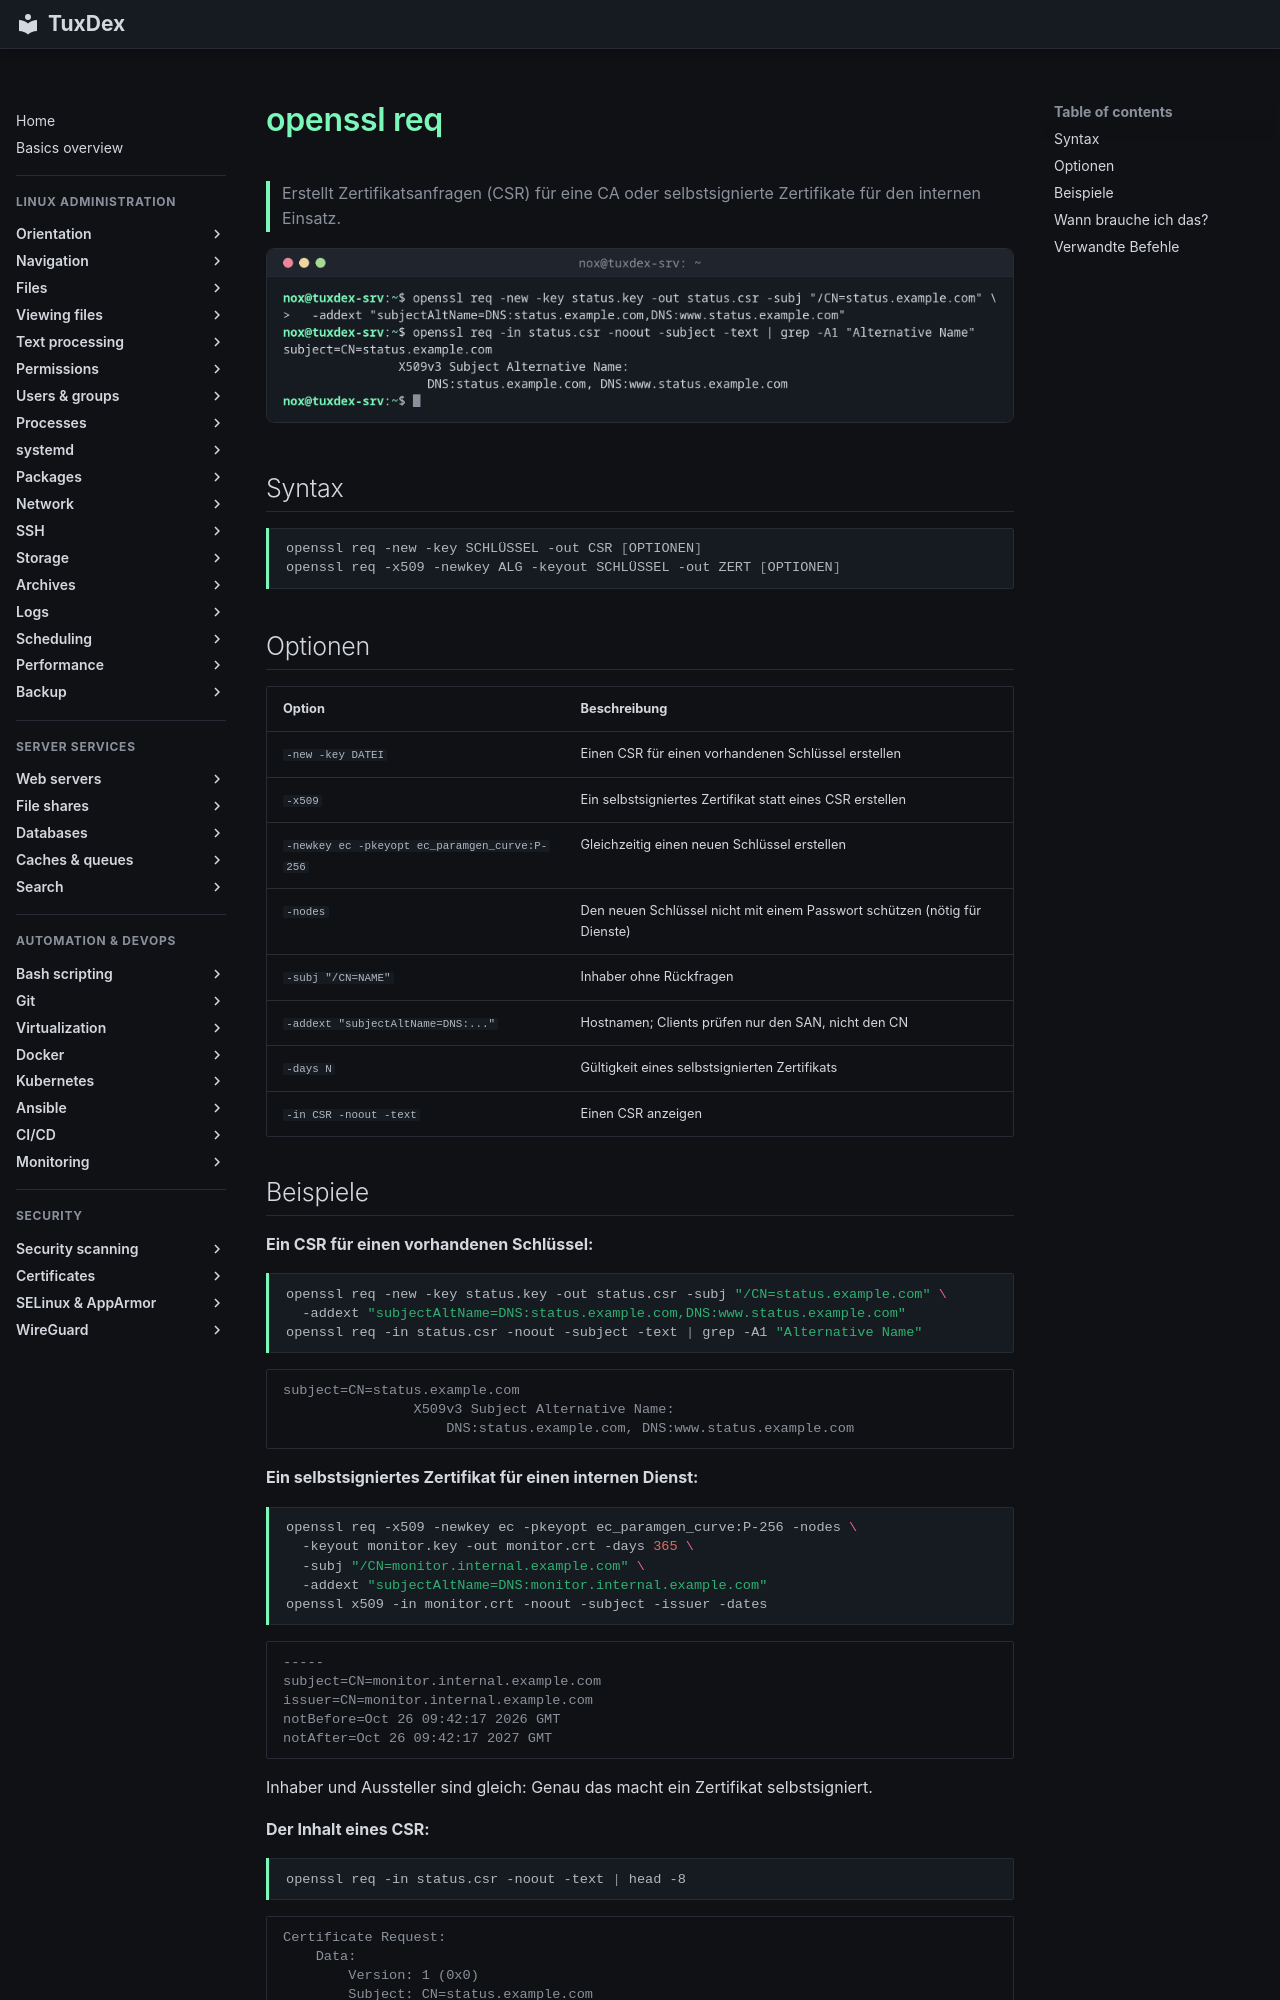

repository: Noxisan/tuxcodex · page: 24-certificates/openssl-req.de/index.html · generator: mkdocs

# openssl req

> Erstellt Zertifikatsanfragen (CSR) für eine CA oder selbstsignierte Zertifikate für den internen Einsatz.

![openssl-req output](../assets/screenshots/24-certificates/openssl-req.png)

## Syntax

```bash
openssl req -new -key SCHLÜSSEL -out CSR [OPTIONEN]
openssl req -x509 -newkey ALG -keyout SCHLÜSSEL -out ZERT [OPTIONEN]
```

## Optionen

| Option | Beschreibung |
|--------|--------------|
| `-new -key DATEI` | Einen CSR für einen vorhandenen Schlüssel erstellen |
| `-x509` | Ein selbstsigniertes Zertifikat statt eines CSR erstellen |
| `-newkey ec -pkeyopt ec_paramgen_curve:P-256` | Gleichzeitig einen neuen Schlüssel erstellen |
| `-nodes` | Den neuen Schlüssel nicht mit einem Passwort schützen (nötig für Dienste) |
| `-subj "/CN=NAME"` | Inhaber ohne Rückfragen |
| `-addext "subjectAltName=DNS:..."` | Hostnamen; Clients prüfen nur den SAN, nicht den CN |
| `-days N` | Gültigkeit eines selbstsignierten Zertifikats |
| `-in CSR -noout -text` | Einen CSR anzeigen |
